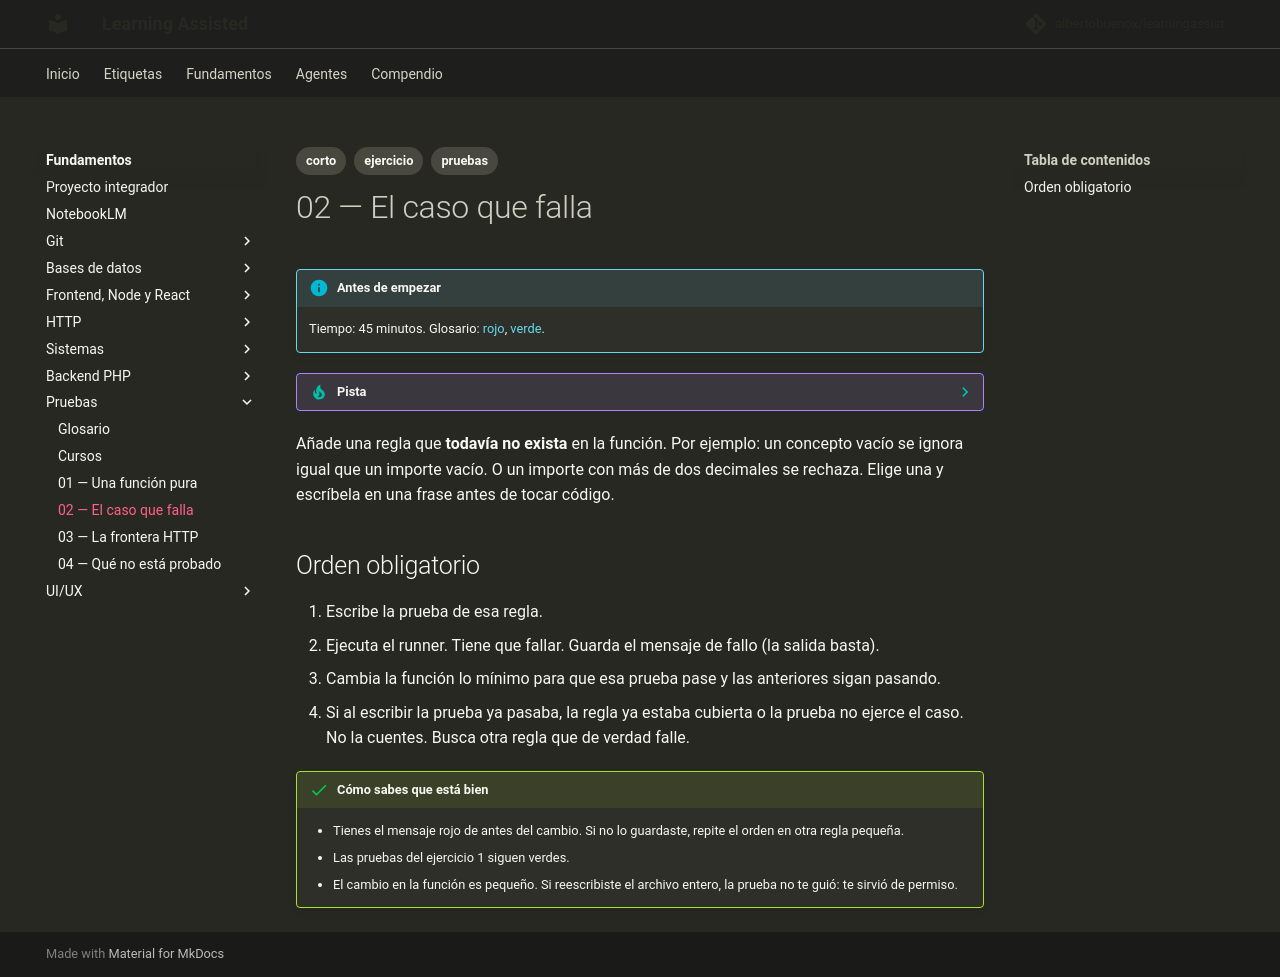

repository: albertobuenox/learningassist · page: fundamentos/06-pruebas/ejercicios/02-el-caso-que-falla/index.html · generator: mkdocs

---
tags:
  - corto
  - ejercicio
  - pruebas
---

# 02 — El caso que falla

!!! info "Antes de empezar"

    Tiempo: 45 minutos. Glosario: [rojo](../glosario.md#rojo), [verde](../glosario.md#verde).

??? tip "Pista"

    Antes de pelear con el enunciado, lee en el glosario: [rojo](../glosario.md#rojo), [verde](../glosario.md#verde).

Añade una regla que **todavía no exista** en la función. Por ejemplo: un concepto vacío se ignora igual que un importe vacío. O un importe con más de dos decimales se rechaza. Elige una y escríbela en una frase antes de tocar código.

## Orden obligatorio

1. Escribe la prueba de esa regla.
2. Ejecuta el runner. Tiene que fallar. Guarda el mensaje de fallo (la salida basta).
3. Cambia la función lo mínimo para que esa prueba pase y las anteriores sigan pasando.
4. Si al escribir la prueba ya pasaba, la regla ya estaba cubierta o la prueba no ejerce el caso. No la cuentes. Busca otra regla que de verdad falle.

!!! success "Cómo sabes que está bien"

    - Tienes el mensaje rojo de antes del cambio. Si no lo guardaste, repite el orden en otra regla pequeña.
    - Las pruebas del ejercicio 1 siguen verdes.
    - El cambio en la función es pequeño. Si reescribiste el archivo entero, la prueba no te guió: te sirvió de permiso.
